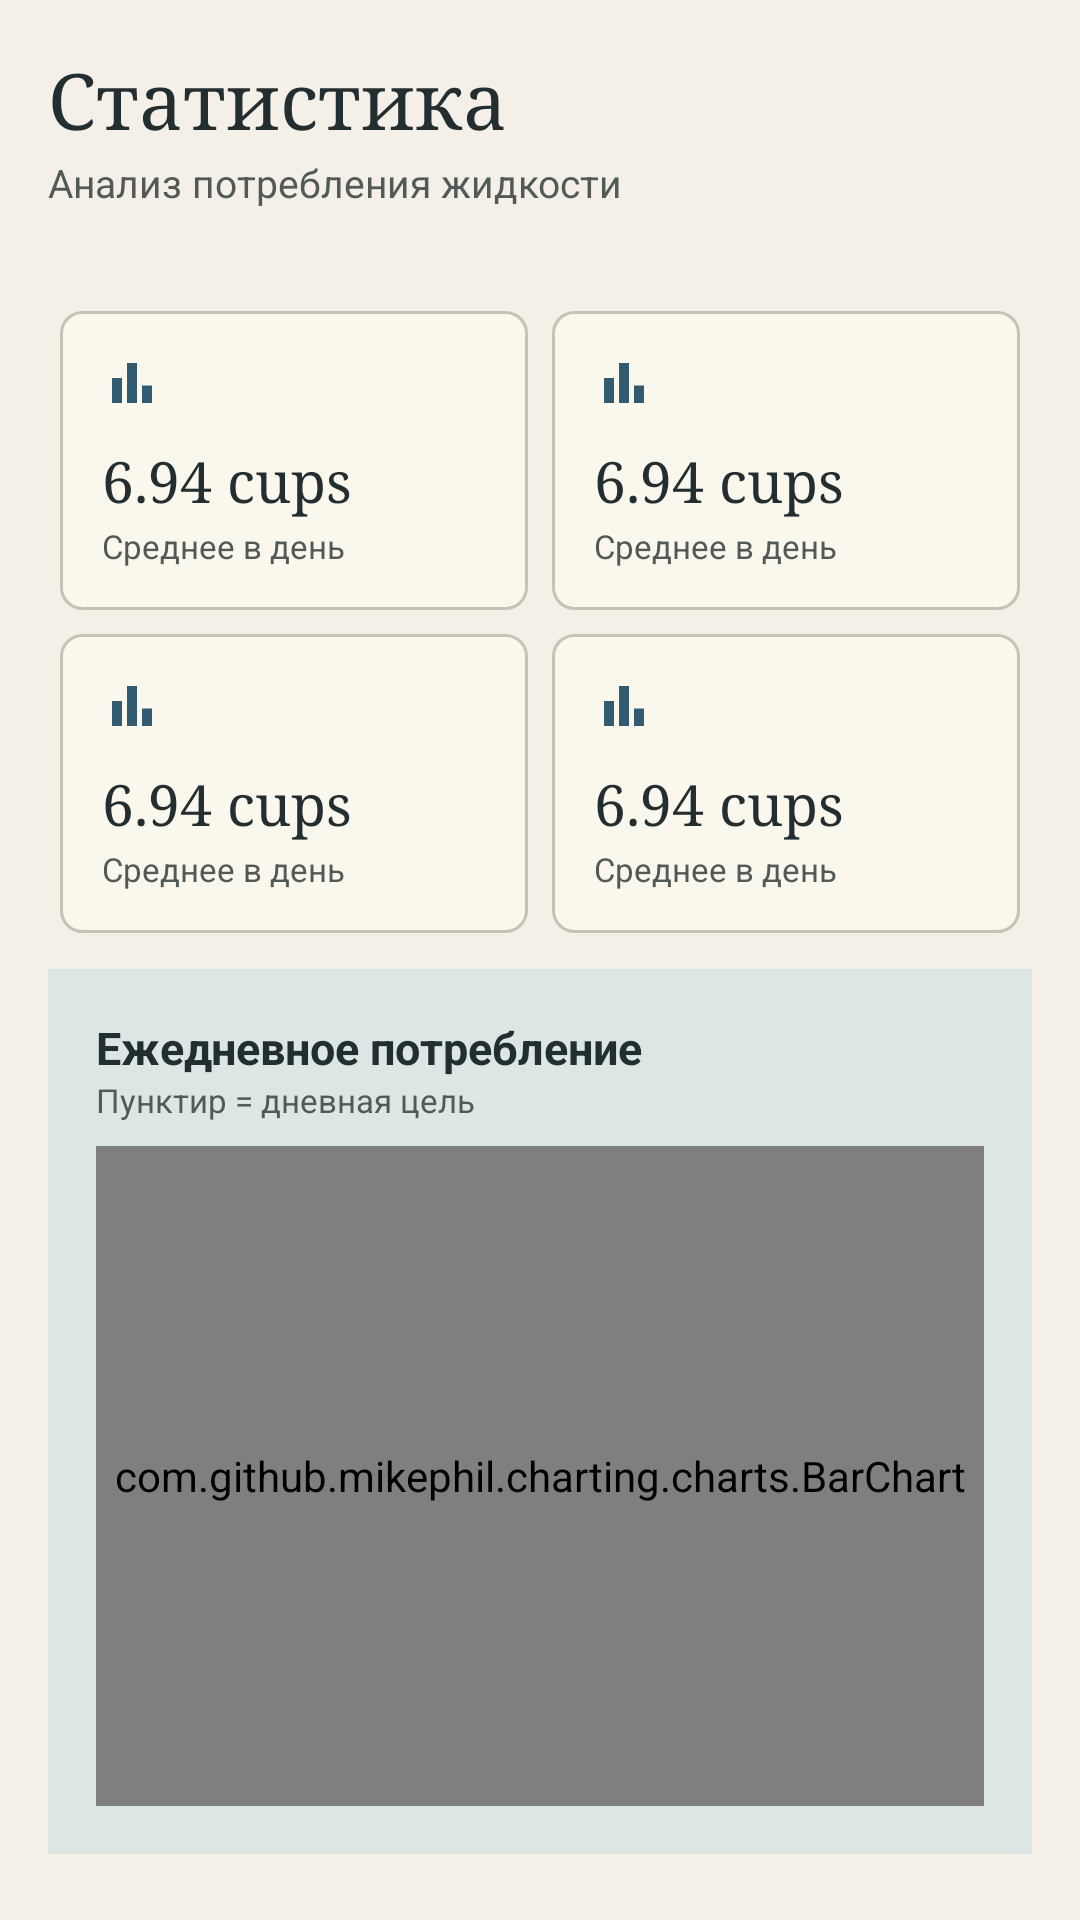

Android layout source for this screen:
<!-- AndroidManifest.xml: application theme Theme.WaterTracker -->
<!-- res/layout/fragment_stats.xml -->
<?xml version="1.0" encoding="utf-8"?>
<androidx.core.widget.NestedScrollView xmlns:android="http://schemas.android.com/apk/res/android"
    xmlns:app="http://schemas.android.com/apk/res-auto"
    xmlns:tools="http://schemas.android.com/tools"
    android:layout_width="match_parent"
    android:layout_height="match_parent"
    android:background="@android:color/transparent">

    <LinearLayout
        android:layout_width="match_parent"
        android:layout_height="wrap_content"
        android:orientation="vertical"
        android:padding="16dp">

        <TextView
            android:layout_width="wrap_content"
            android:layout_height="wrap_content"
            android:text="@string/stats_title"
            style="@style/Theme.WaterTracker.CardTitle"
            android:textSize="26sp" />
        <TextView
            android:layout_width="wrap_content"
            android:layout_height="wrap_content"
            android:layout_marginTop="2dp"
            android:layout_marginBottom="16dp"
            android:text="@string/stats_subtitle"
            android:textColor="@color/text_secondary"
            android:textSize="13sp" />

        <com.google.android.material.chip.ChipGroup
            android:id="@+id/chip_group_period"
            android:layout_width="wrap_content"
            android:layout_height="wrap_content"
            app:singleSelection="true" />

        <GridLayout
            android:layout_width="match_parent"
            android:layout_height="wrap_content"
            android:layout_marginTop="14dp"
            android:columnCount="2"
            android:rowCount="2">

            <include
                android:id="@+id/card_avg"
                layout="@layout/item_stat_card"
                android:layout_width="0dp"
                android:layout_height="wrap_content"
                android:layout_columnWeight="1"
                android:layout_margin="4dp" />

            <include
                android:id="@+id/card_days_goal"
                layout="@layout/item_stat_card"
                android:layout_width="0dp"
                android:layout_height="wrap_content"
                android:layout_columnWeight="1"
                android:layout_margin="4dp" />

            <include
                android:id="@+id/card_total"
                layout="@layout/item_stat_card"
                android:layout_width="0dp"
                android:layout_height="wrap_content"
                android:layout_columnWeight="1"
                android:layout_margin="4dp" />

            <include
                android:id="@+id/card_best_day"
                layout="@layout/item_stat_card"
                android:layout_width="0dp"
                android:layout_height="wrap_content"
                android:layout_columnWeight="1"
                android:layout_margin="4dp" />
        </GridLayout>

        <LinearLayout
            android:layout_width="match_parent"
            android:layout_height="wrap_content"
            android:layout_marginTop="8dp"
            android:orientation="vertical"
            android:background="@color/chart_sheet"
            android:padding="16dp">

            <TextView
                android:layout_width="wrap_content"
                android:layout_height="wrap_content"
                android:text="@string/stats_chart_title"
                android:textColor="@color/text_primary"
                android:textSize="15sp"
                android:textStyle="bold" />
            <TextView
                android:layout_width="wrap_content"
                android:layout_height="wrap_content"
                android:layout_marginBottom="8dp"
                android:text="@string/stats_chart_subtitle"
                android:textColor="@color/text_secondary"
                android:textSize="11sp" />

            <com.github.mikephil.charting.charts.BarChart
                android:id="@+id/bar_chart"
                android:layout_width="match_parent"
                android:layout_height="220dp" />

            <ProgressBar
                android:id="@+id/progress_chart_loading"
                android:layout_width="wrap_content"
                android:layout_height="wrap_content"
                android:layout_gravity="center"
                android:visibility="gone" />

            <LinearLayout
                android:id="@+id/chart_empty_state"
                android:layout_width="match_parent"
                android:layout_height="wrap_content"
                android:gravity="center"
                android:orientation="vertical"
                android:padding="24dp"
                android:visibility="gone">
                <TextView
                    android:layout_width="wrap_content"
                    android:layout_height="wrap_content"
                    android:text="Нет данных за выбранный период"
                    android:textColor="@color/text_secondary"
                    android:textSize="13sp" />
            </LinearLayout>
        </LinearLayout>

        <View android:layout_width="match_parent" android:layout_height="90dp" />
    </LinearLayout>
</androidx.core.widget.NestedScrollView>
<!-- res/layout/item_stat_card.xml (included above) -->
<?xml version="1.0" encoding="utf-8"?>
<LinearLayout xmlns:android="http://schemas.android.com/apk/res/android"
    xmlns:tools="http://schemas.android.com/tools"
    android:layout_width="match_parent"
    android:layout_height="wrap_content"
    android:orientation="vertical"
    android:background="@drawable/bg_card_rounded"
    android:padding="14dp">

    <ImageView
        android:id="@+id/iv_stat_icon"
        android:layout_width="20dp"
        android:layout_height="20dp"
        tools:src="@drawable/ic_bar_chart" />

    <TextView
        android:id="@+id/tv_stat_value"
        android:layout_width="wrap_content"
        android:layout_height="wrap_content"
        android:layout_marginTop="10dp"
        android:textColor="@color/text_primary"
        android:textSize="19sp"
        android:fontFamily="serif"
        tools:text="6.94 cups" />

    <TextView
        android:id="@+id/tv_stat_label"
        android:layout_width="wrap_content"
        android:layout_height="wrap_content"
        android:layout_marginTop="2dp"
        android:textColor="@color/text_secondary"
        android:textSize="11sp"
        tools:text="Среднее в день" />
</LinearLayout>
<!-- resources referenced by this layout -->
<resources>
  <color name="chart_sheet">#DCE6E5</color>
  <color name="text_primary">#232E30</color>
  <color name="text_secondary">#525A57</color>
  <!-- drawable bg_card_rounded (drawable) -->
  <?xml version="1.0" encoding="utf-8"?>
  <shape xmlns:android="http://schemas.android.com/apk/res/android">
      <solid android:color="@color/bg_card" />
      <stroke android:width="1dp" android:color="@color/divider" />
      <corners android:radius="7dp" />
  </shape>
  <!-- drawable ic_bar_chart (drawable) -->
  <vector xmlns:android="http://schemas.android.com/apk/res/android"
      android:width="24dp" android:height="24dp" android:viewportWidth="24" android:viewportHeight="24">
      <path android:fillColor="@color/accent_blue" android:pathData="M4,20L4,10L8,10L8,20ZM10,20L10,4L14,4L14,20ZM16,20L16,13L20,13L20,20Z"/>
  </vector>
  <string name="stats_chart_subtitle">Пунктир = дневная цель</string>
  <string name="stats_chart_title">Ежедневное потребление</string>
  <string name="stats_subtitle">Анализ потребления жидкости</string>
  <string name="stats_title">Статистика</string>
  <style name="Theme.WaterTracker.CardTitle" parent="">
          <item name="android:textColor">@color/text_primary</item>
          <item name="android:textSize">22sp</item>
          <item name="android:fontFamily">serif</item>
          <item name="android:textStyle">normal</item>
      </style>
  <style name="Theme.WaterTracker" parent="Theme.MaterialComponents.Light.NoActionBar">
          <item name="colorSurface">@color/bg_card</item>
          <item name="colorOnSurface">@color/text_primary</item>
          <item name="colorSecondary">@color/accent_blue</item>
          <item name="colorOnPrimary">@color/white</item>
          <item name="android:forceDarkAllowed" tools:targetApi="q">false</item>
          <item name="chipStyle">@style/WaterFilterChip</item>
          <item name="colorPrimary">@color/accent_blue</item>
          <item name="colorPrimaryDark">@color/bg_primary</item>
          <item name="colorAccent">@color/accent_blue</item>
          <item name="android:windowBackground">@color/bg_primary</item>
          <item name="android:statusBarColor">@color/bg_primary</item>
          <item name="android:windowLightStatusBar" tools:targetApi="m">true</item>
          <item name="android:textColorPrimary">@color/text_primary</item>
          <item name="android:textColorSecondary">@color/text_secondary</item>
      </style>
  <color name="bg_card">#FAF7ED</color>
  <color name="divider">#C5C2B6</color>
  <color name="accent_blue">#325A70</color>
  <color name="white">#FFFFFF</color>
  <style name="WaterFilterChip" parent="Widget.MaterialComponents.Chip.Filter">
          <item name="chipBackgroundColor">@color/filter_surface</item>
          <item name="android:textColor">@color/text_primary</item>
          <item name="checkedIconTint">@color/accent_blue</item>
      </style>
  <color name="bg_primary">#F4F0E7</color>
</resources>
